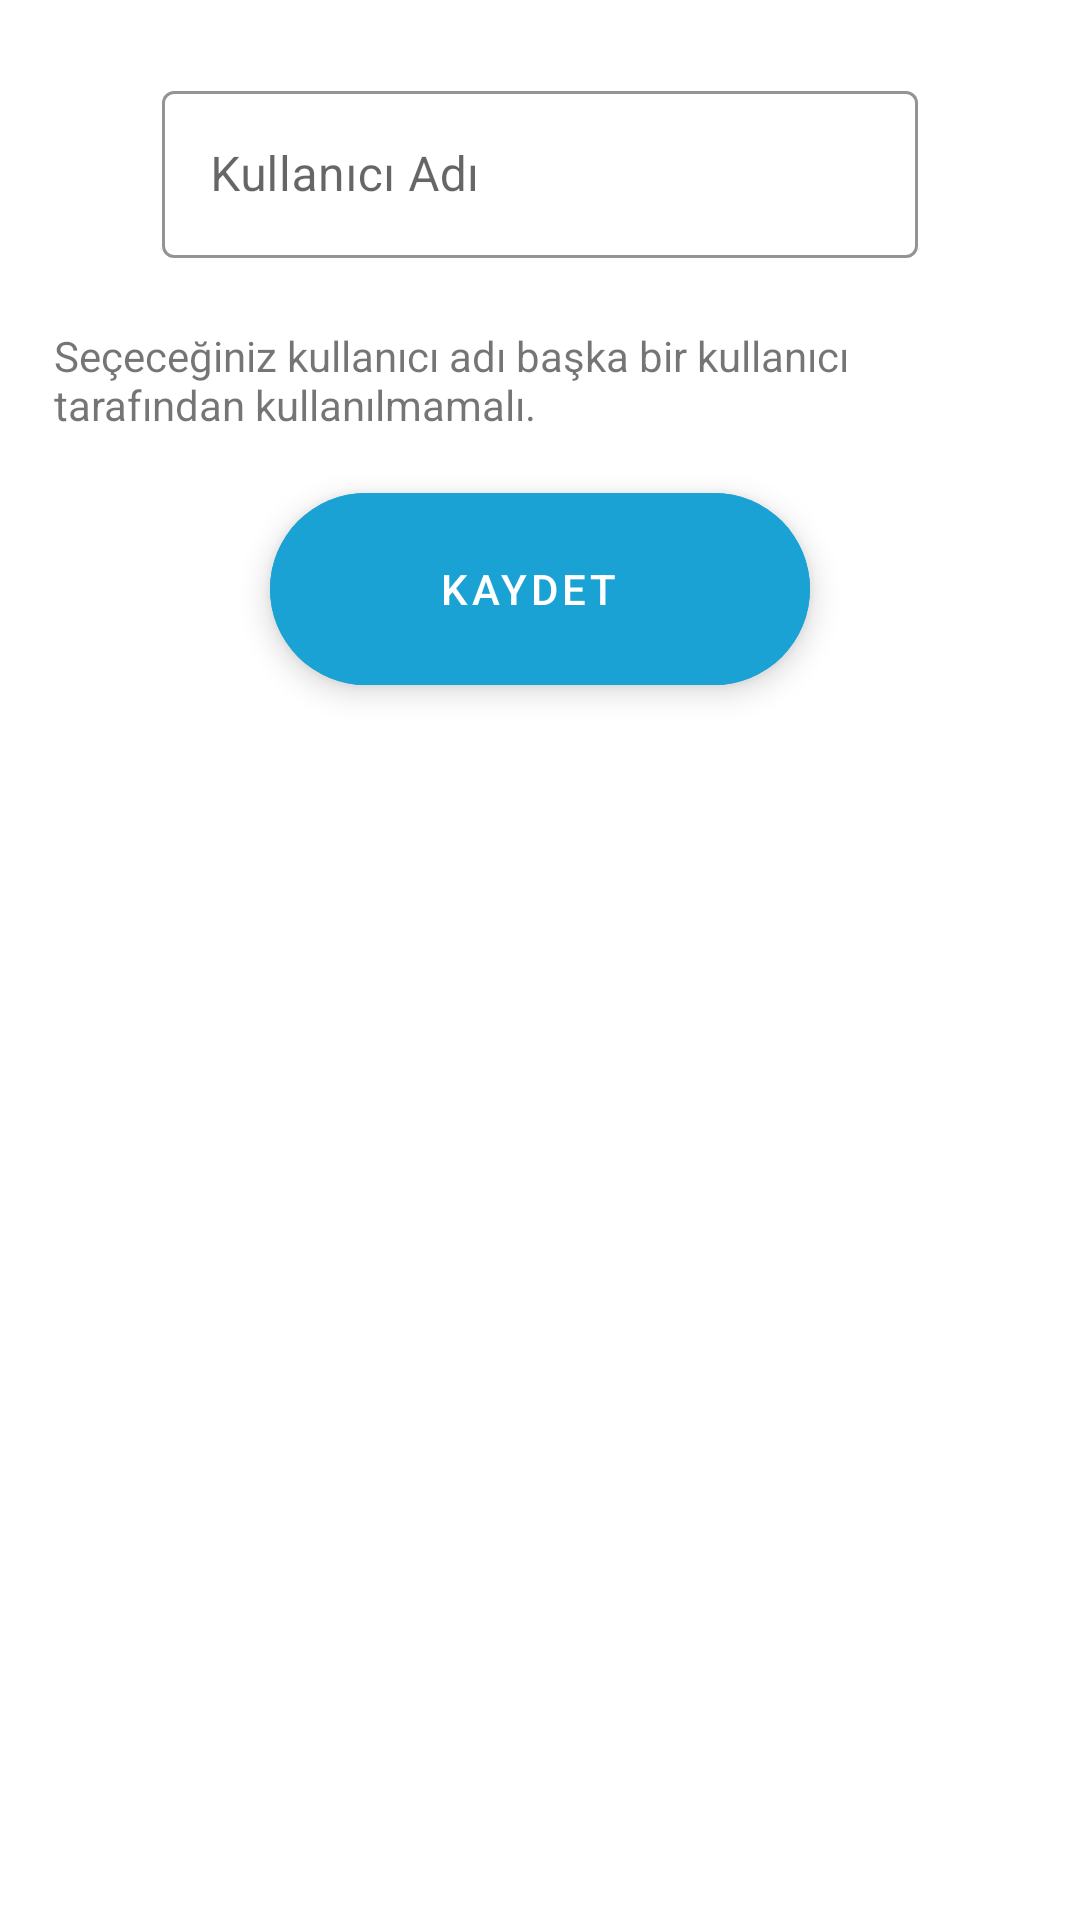

Produce the Android XML layout that renders to this screen, including the resource entries it uses.
<!-- AndroidManifest.xml: application theme Theme.MessageApplication -->
<!-- res/layout/change_username_fragment.xml -->
<?xml version="1.0" encoding="utf-8"?>
<androidx.constraintlayout.widget.ConstraintLayout
    xmlns:android="http://schemas.android.com/apk/res/android"
    xmlns:tools="http://schemas.android.com/tools"
    android:layout_width="match_parent"
    android:layout_height="match_parent"
    xmlns:app="http://schemas.android.com/apk/res-auto"
    tools:context=".ui.main.ChangeUsernameFragment">

    <com.google.android.material.textfield.TextInputLayout
        android:id="@+id/editTextChangeUsername"
        style="@style/Widget.MaterialComponents.TextInputLayout.OutlinedBox"
        android:layout_width="0dp"
        android:layout_height="0dp"
        android:ems="10"
        android:hint="Kullanıcı Adı"
        app:boxStrokeColor="@color/blue"
        app:hintTextColor="@color/blue"
        android:layout_marginTop="25dp"
        app:layout_constraintEnd_toEndOf="parent"
        app:layout_constraintHeight_percent="0.1"
        app:layout_constraintStart_toStartOf="parent"
        app:layout_constraintTop_toTopOf="parent"
        app:layout_constraintWidth_percent="0.7">

        <com.google.android.material.textfield.TextInputEditText
            android:layout_width="match_parent"
            android:layout_height="wrap_content"
            android:textCursorDrawable="@drawable/blue_cursor" />
    </com.google.android.material.textfield.TextInputLayout>

    <TextView
        android:id="@+id/textView"
        android:layout_width="0dp"
        android:layout_height="wrap_content"
        android:layout_marginTop="20dp"
        android:text="Seçeceğiniz kullanıcı adı başka bir kullanıcı tarafından kullanılmamalı."
        app:layout_constraintEnd_toEndOf="parent"
        app:layout_constraintStart_toStartOf="parent"
        app:layout_constraintTop_toBottomOf="@+id/editTextChangeUsername"
        app:layout_constraintWidth_percent="0.9" />

    <com.google.android.material.floatingactionbutton.ExtendedFloatingActionButton
        android:id="@+id/btnChangeUsername"
        android:layout_width="0dp"
        android:layout_height="0dp"
        android:backgroundTint="@color/blue"
        android:text="Kaydet"
        android:textAlignment="center"
        android:textColor="@color/white"
        android:layout_marginTop="20dp"
        app:layout_constraintEnd_toEndOf="parent"
        app:layout_constraintHeight_percent="0.1"
        app:layout_constraintStart_toStartOf="parent"
        app:layout_constraintTop_toBottomOf="@+id/textView"
        app:layout_constraintWidth_percent="0.5" />

</androidx.constraintlayout.widget.ConstraintLayout>
<!-- resources referenced by this layout -->
<resources>
  <color name="blue"> #1AA2D4</color>
  <color name="white">#FFFFFFFF</color>
  <style name="Theme.MessageApplication" parent="Theme.MaterialComponents.DayNight.NoActionBar">
          
          <item name="colorPrimary">@color/blue</item>
          <item name="colorPrimaryVariant">@color/blue_variant</item>
          <item name="colorOnPrimary">@color/white</item>
          
          <item name="colorSecondary">@color/teal_200</item>
          <item name="colorSecondaryVariant">@color/teal_700</item>
          <item name="colorOnSecondary">@color/black</item>
          
          <item name="android:statusBarColor" tools:targetApi="l">@color/blue</item>
          
      </style>
  <color name="blue_variant"> #1A87D4</color>
  <color name="teal_200">#FF03DAC5</color>
  <color name="teal_700">#FF018786</color>
  <color name="black">#FF000000</color>
</resources>
